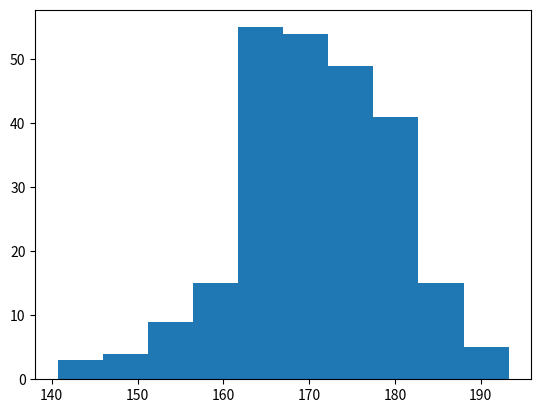

Python code for this plot:
#Matplotlib Histogram
import matplotlib.pyplot as plt
import numpy as np

x = np.random.normal(170,10,250)
print(x)

xstr =  ("""167.62255766 175.32495609 152.84661337 165.50264047 163.17457988 
   162.29867872 172.83638413 168.67303667 164.57361342 180.81120541
   170.57782187 167.53075749 176.15356275 176.95378312 158.4125473
   187.8842668  159.03730075 166.69284332 160.73882029 152.22378865
   164.01255164 163.95288674 176.58146832 173.19849526 169.40206527
   166.88861903 149.90348576 148.39039643 177.90349066 166.72462233
   177.44776004 170.93335636 173.26312881 174.76534435 162.28791953
   166.77301551 160.53785202 170.67972019 159.11594186 165.36992993
   178.38979253 171.52158489 173.32636678 159.63894401 151.95735707
   175.71274153 165.00458544 164.80607211 177.50988211 149.28106703
   179.43586267 181.98365273 170.98196794 179.1093176  176.91855744
   168.32092784 162.33939782 165.18364866 160.52300507 174.14316386
   163.01947601 172.01767945 173.33491959 169.75842718 198.04834503
   192.82490521 164.54557943 206.36247244 165.47748898 195.26377975
   164.37569092 156.15175531 162.15564208 179.34100362 167.22138242
   147.23667125 162.86940215 167.84986671 172.99302505 166.77279814
   196.6137667  159.79012341 166.5840824  170.68645637 165.62204521
   174.5559345  165.0079216  187.92545129 166.86186393 179.78383824
   161.0973573  167.44890343 157.38075812 151.35412246 171.3107829
   162.57149341 182.49985133 163.24700057 168.72639903 169.05309467
   167.19232875 161.06405208 176.87667712 165.48750185 179.68799986
   158.7913483  170.22465411 182.66432721 173.5675715  176.85646836
   157.31299754 174.88959677 183.78323508 174.36814558 182.55474697
   180.03359793 180.53094948 161.09560099 172.29179934 161.22665588
   171.88382477 159.04626132 169.43886536 163.75793589 157.73710983
   174.68921523 176.19843414 167.39315397 181.17128255 174.2674597
   186.05053154 177.06516302 171.78523683 166.14875436 163.31607668
   174.01429569 194.98819875 169.75129209 164.25748789 180.25773528
   170.44784934 157.81966006 171.33315907 174.71390637 160.55423274
   163.92896899 177.29159542 168.30674234 165.42853878 176.46256226
   162.61719142 166.60810831 165.83648812 184.83238352 188.99833856
   161.3054697  175.30396693 175.28109026 171.54765201 162.08762813
   164.53011089 189.86213299 170.83784593 163.25869004 198.68079225
   166.95154328 152.03381334 152.25444225 149.75522816 161.79200594
   162.13535052 183.37298831 165.40405341 155.59224806 172.68678385
   179.35359654 174.19668349 163.46176882 168.26621173 162.97527574
   192.80170974 151.29673582 178.65251432 163.17266558 165.11172588
   183.11107905 169.69556831 166.35149789 178.74419135 166.28562032
   169.96465166 178.24368042 175.3035525  170.16496554 158.80682882
   187.10006553 178.90542991 171.65790645 183.19289193 168.17446717
   155.84544031 177.96091745 186.28887898 187.89867406 163.26716924
   169.71242393 152.9410412  158.68101969 171.12655559 178.1482624
   187.45272185 173.02872935 163.8047623  169.95676819 179.36887054
   157.01955088 185.58143864 170.19037101 157.221245   168.90639755
   178.7045601  168.64074373 172.37416382 165.61890535 163.40873027
   168.98683006 149.48186389 172.20815568 172.82947206 173.71584064
   189.42642762 172.79575803 177.00005573 169.24498561 171.55576698
   161.36400372 176.47928342 163.02642822 165.09656415 186.70951892
   153.27990317 165.59289527 180.34566865 189.19506385 183.10723435
   173.48070474 170.28701875 157.24642079 157.9096498  176.4248199""")

xarr = xstr.replace('\n','').split("   ")
print(xarr)
print(len(xarr))

plt.hist(x)
plt.show()